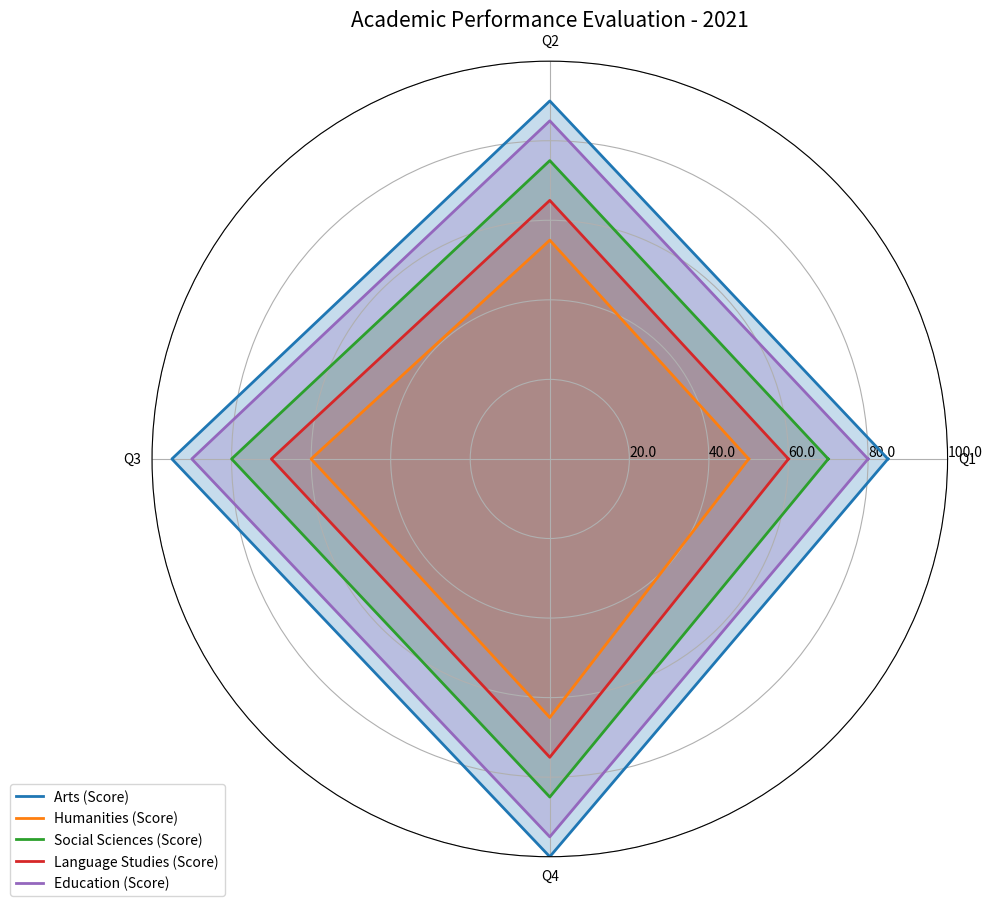

Here is the Python script that generated this plot: (Note: this script raises an exception after producing the figure.)

import matplotlib.pyplot as plt
import numpy as np

data_labels = ['Q1','Q2','Q3','Q4']
line_labels = ['Arts (Score)','Humanities (Score)','Social Sciences (Score)','Language Studies (Score)','Education (Score)']
data = np.array([[85,90,95,100],[50,55,60,65],[70,75,80,85],[60,65,70,75],[80,85,90,95]])
data = np.concatenate((data, data[:, 0:1]), axis=1) 

angles = np.linspace(0, 2 * np.pi, len(data_labels) + 1, endpoint=True)

fig = plt.figure(figsize=(10,10))
ax = fig.add_subplot(111, polar=True)

for i in range(len(data)):
    ax.plot(angles, data[i], linewidth=2, label=line_labels[i])
    ax.fill(angles, data[i], alpha=0.25)

ax.set_thetagrids(angles[:-1] * 180/np.pi, data_labels)
ax.set_title('Academic Performance Evaluation - 2021', fontsize=15)
ax.set_rlim(0, 100)

max_value = np.amax(data)
step_size = max_value / len(data)
ax.set_rgrids([step_size * i for i in range(1, len(data) + 1)], labels=[f'{step_size * i}' for i in range(1, len(data) + 1)], angle=0)

ax.grid(True)
ax.legend(loc='upper right', bbox_to_anchor=(0.1, 0.1))

plt.tight_layout()
plt.savefig('/cpfs01/user/yehancheng/workspace/datasets/SimChartV2/demo/radar/png/12_202312262320.png')
plt.clf()
